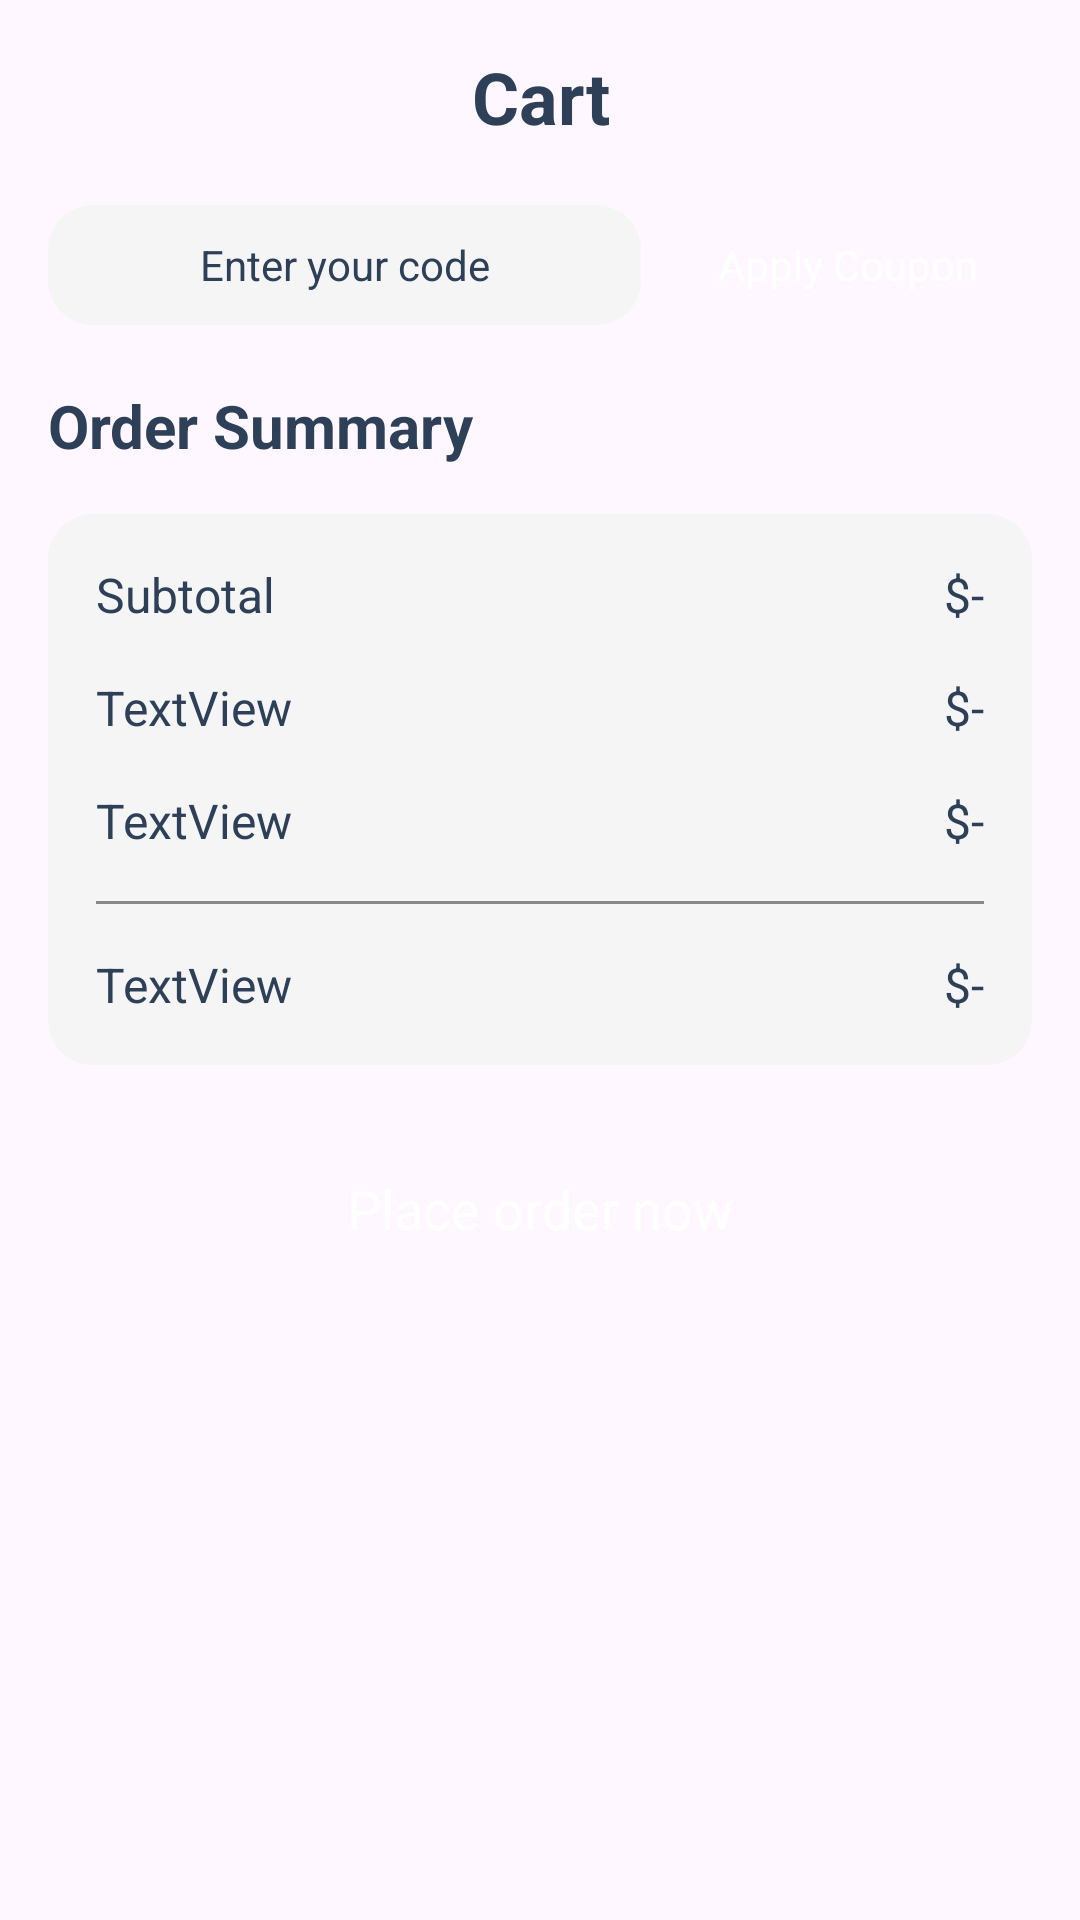

Write the Android layout XML for this screen, with the resource values it uses.
<!-- AndroidManifest.xml: application theme Theme.QuanLyNhaTroApplication -->
<!-- res/layout/activity_invoice.xml -->
<?xml version="1.0" encoding="utf-8"?>
<androidx.constraintlayout.widget.ConstraintLayout xmlns:android="http://schemas.android.com/apk/res/android"
    xmlns:app="http://schemas.android.com/apk/res-auto"
    xmlns:tools="http://schemas.android.com/tools"
    android:layout_width="match_parent"
    android:layout_height="match_parent"
    tools:context=".InvoiceActivity">

    <ImageView
        android:id="@+id/imageView5"
        android:layout_width="wrap_content"
        android:layout_height="wrap_content"
        android:layout_marginStart="16dp"
        android:layout_marginTop="16dp"
        android:padding="8dp"
        
        app:layout_constraintStart_toStartOf="parent"
        app:layout_constraintTop_toTopOf="parent"
        app:srcCompat="@drawable/arrow" />

    <ScrollView
        android:layout_width="match_parent"
        android:layout_height="match_parent"
        app:layout_constraintEnd_toEndOf="parent"
        app:layout_constraintStart_toStartOf="parent"
        app:layout_constraintTop_toTopOf="parent">

        <LinearLayout
            android:layout_width="match_parent"
            android:layout_height="wrap_content"
            android:orientation="vertical"
            android:padding="16dp">

            <TextView
                android:id="@+id/textView14"
                android:layout_width="match_parent"
                android:layout_height="wrap_content"
                android:text="Cart"
                android:textStyle="bold"
                android:textSize="24sp"
                android:textAlignment="center"
                android:textColor="@color/blue_grey"/>

            <androidx.recyclerview.widget.RecyclerView
                android:id="@+id/rcCart"
                android:clipToPadding="false"
                android:layout_width="match_parent"
                android:layout_height="match_parent" >

            </androidx.recyclerview.widget.RecyclerView>

            <LinearLayout
                android:layout_width="match_parent"
                android:layout_height="match_parent"
                android:orientation="horizontal"
                android:paddingTop="16dp"
                android:paddingBottom="16dp">

                <EditText
                    android:id="@+id/editTextText"
                    android:layout_width="wrap_content"
                    android:layout_height="40dp"
                    android:layout_weight="1"
                    android:ems="10"
                    android:background="@drawable/grey_backgound"
                    android:textAlignment="center"
                    android:layout_marginEnd="8dp"
                    android:textSize="14sp"
                    android:textColor="@color/blue_grey"
                    android:inputType="text"
                    android:text="Enter your code" />

                <androidx.appcompat.widget.AppCompatButton
                    android:id="@+id/button2"
                    style="@android:style/Widget.Button"
                    android:layout_width="wrap_content"
                    android:layout_height="wrap_content"
                    android:textSize="14sp"
                    android:textColor="@color/white"
                    android:layout_weight="1"
                    android:text="Apply Coupon"
                    android:background="@drawable/red_button_bacground"/>
            </LinearLayout>

            <TextView
                android:id="@+id/textView15"
                android:layout_width="match_parent"
                android:layout_height="wrap_content"
                android:text="Order Summary"
                android:textStyle="bold"
                android:textSize="20sp"
                android:textColor="@color/blue_grey"/>

            <androidx.constraintlayout.widget.ConstraintLayout
                android:layout_width="match_parent"
                android:layout_height="wrap_content"
                android:layout_marginTop="16dp"
                android:background="@drawable/grey_backgound">

                <TextView
                    android:id="@+id/textViewDoanhThu"
                    android:layout_width="wrap_content"
                    android:layout_height="wrap_content"
                    android:layout_marginTop="16dp"
                    android:layout_marginEnd="16dp"
                    android:layout_marginBottom="16dp"
                    android:text="$-"
                    android:textColor="@color/blue_grey"
                    android:textSize="16sp"
                    app:layout_constraintBottom_toBottomOf="parent"
                    app:layout_constraintEnd_toEndOf="parent"
                    app:layout_constraintTop_toBottomOf="@+id/view5" />

                <TextView
                    android:id="@+id/textView33"
                    android:layout_width="wrap_content"
                    android:layout_height="wrap_content"
                    android:layout_marginStart="16dp"
                    android:layout_marginTop="16dp"
                    android:text="TextView"
                    android:textColor="@color/blue_grey"
                    android:textSize="16sp"
                    app:layout_constraintStart_toStartOf="parent"
                    app:layout_constraintTop_toBottomOf="@+id/view5" />

                <View
                    android:id="@+id/view5"
                    android:layout_width="0dp"
                    android:layout_height="1dp"
                    android:layout_marginStart="16dp"
                    android:layout_marginTop="16dp"
                    android:layout_marginEnd="16dp"
                    android:background="#878787"
                    app:layout_constraintEnd_toEndOf="parent"
                    app:layout_constraintStart_toStartOf="parent"
                    app:layout_constraintTop_toBottomOf="@+id/textView28" />

                <TextView
                    android:id="@+id/textView31"
                    android:layout_width="wrap_content"
                    android:layout_height="wrap_content"
                    android:layout_marginTop="16dp"
                    android:text="$-"
                    android:textColor="@color/blue_grey"
                    android:textSize="16sp"
                    app:layout_constraintEnd_toEndOf="@+id/textView29"
                    app:layout_constraintTop_toBottomOf="@+id/textView29" />

                <TextView
                    android:id="@+id/textView29"
                    android:layout_width="wrap_content"
                    android:layout_height="wrap_content"
                    android:layout_marginTop="16dp"
                    android:layout_marginEnd="16dp"
                    android:text="$-"
                    android:textColor="@color/blue_grey"
                    android:textSize="16sp"
                    app:layout_constraintEnd_toEndOf="parent"
                    app:layout_constraintTop_toTopOf="parent" />

                <TextView
                    android:id="@+id/textViewChiPhi"
                    android:layout_width="wrap_content"
                    android:layout_height="wrap_content"
                    android:layout_marginTop="16dp"
                    android:text="$-"
                    android:textColor="@color/blue_grey"
                    android:textSize="16sp"
                    app:layout_constraintEnd_toEndOf="@+id/textView31"
                    app:layout_constraintTop_toBottomOf="@+id/textView31" />

                <TextView
                    android:id="@+id/textView17"
                    android:layout_width="wrap_content"
                    android:layout_height="wrap_content"
                    android:layout_marginStart="16dp"
                    android:layout_marginTop="16dp"
                    android:text="Subtotal"
                    android:textSize="16sp"
                    app:layout_constraintStart_toStartOf="parent"
                    app:layout_constraintTop_toTopOf="parent"
                    android:textColor="@color/blue_grey" />

                <TextView
                    android:id="@+id/textView27"
                    android:layout_width="wrap_content"
                    android:layout_height="wrap_content"
                    android:layout_marginTop="16dp"
                    android:text="TextView"
                    android:textColor="@color/blue_grey"
                    android:textSize="16sp"
                    app:layout_constraintStart_toStartOf="@+id/textView17"
                    app:layout_constraintTop_toBottomOf="@+id/textView17" />

                <TextView
                    android:id="@+id/textView28"
                    android:layout_width="wrap_content"
                    android:layout_height="wrap_content"
                    android:layout_marginTop="16dp"
                    android:text="TextView"
                    android:textColor="@color/blue_grey"
                    android:textSize="16sp"
                    app:layout_constraintStart_toStartOf="@+id/textView27"
                    app:layout_constraintTop_toBottomOf="@+id/textView27" />
            </androidx.constraintlayout.widget.ConstraintLayout>

            <androidx.appcompat.widget.AppCompatButton
                android:id="@+id/button3"
                style="@android:style/Widget.Button"
                android:layout_width="match_parent"
                android:layout_height="wrap_content"
                android:textColor="@color/white"
                android:textSize="18sp"
                android:background="@drawable/red_button_bacground"
                android:text="Place order now"
                android:layout_marginTop="24dp"/>

        </LinearLayout>
    </ScrollView>
</androidx.constraintlayout.widget.ConstraintLayout>
<!-- resources referenced by this layout -->
<resources>
  <color name="blue_grey">#2E4058</color>
  <color name="white">#FFFFFFFF</color>
  <!-- drawable grey_backgound (drawable) -->
  <?xml version="1.0" encoding="utf-8"?>
  <selector xmlns:android="http://schemas.android.com/apk/res/android">
      <item>
          <shape android:shape="rectangle">
              <solid android:color="#F5F5F5"/>
              <corners android:radius="15dp" />
          </shape>
      </item>
  </selector>
  <style name="Theme.QuanLyNhaTroApplication" parent="Base.Theme.QuanLyNhaTroApplication" />
  <style name="Base.Theme.QuanLyNhaTroApplication" parent="Theme.Material3.DayNight.NoActionBar">
          
          
  
          
      </style>
</resources>
